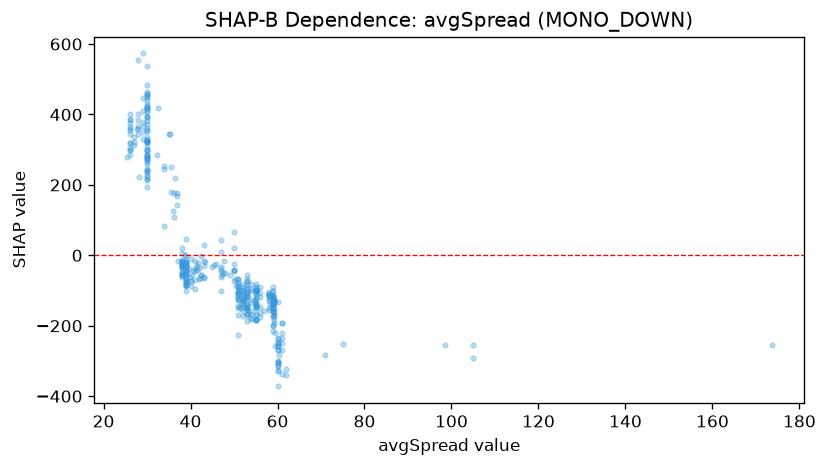

Data behind this chart, as committed beside it:
feature_value, shap_value
47.0, -62.81
47.0, 44.78
47.4, -50.89
48.0, -50.18
47.0, -39.98
47.2, -54.52
49.0, -54.66
47.1, -45.51
47.1, -100.2
54.0, -96.76
47.7, -16.98
58.1, -112.4
58.1, -114.1
57.8, -108
59.0, -138.5
59.4, -256.6
59.3, -126.4
59.0, -148.2
59.0, -199.7
59.0, -148.8
59.0, -215.4
59.0, -174.2
59.0, -198.4
60.0, -328.7
60.4, -282.3
60.0, -258.2
60.0, -301.1
60.0, -256.9
60.0, -234
60.0, -238.9
60.0, -310.6
60.0, -325.7
60.0, -313.2
59.1, -130.8
59.2, -136.2
59.0, -112.5
59.1, -168.2
59.1, -128.9
59.1, -161.1
59.2, -183.4
59.0, -134.5
59.0, -120.7
59.1, -129.5
59.3, -133.8
59.0, -140.9
59.0, -140.9
59.0, -140.9
59.0, -121.1
59.4, -221
59.0, -115.2
75.0, -253.2
59.0, -115.9
59.0, -124.8
59.0, -89.26
59.0, -100.6
59.0, -117.9
60.0, -303.2
60.0, -245.3
60.0, -268.6
60.0, -249.8
... 342 more rows
